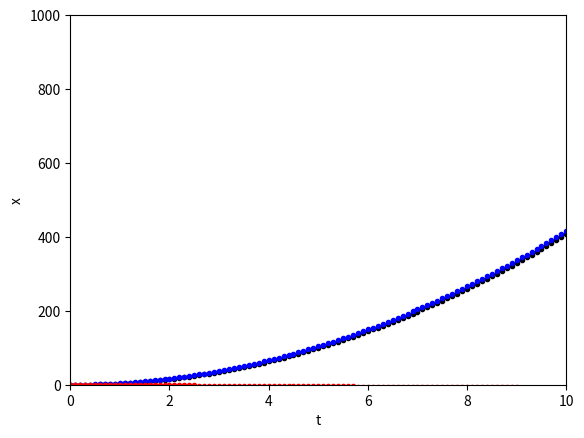

This chart was generated by the following Python code:
import numpy as np
from matplotlib.pyplot import plot,savefig
import matplotlib.pyplot  as plt
import math
p0  =10**3
p   =7.85*(10**3)
n   =10**(-3)
R   =0.01
m   = (4/3) * p * math.pi * R**3  #质量
g   = 9.8
k   = 6*math.pi*n*R   #f=kv
F   =   (4/3) * math.pi * R**3 * p0 * g   #浮力
h   = 0.1              #时间间隔
step=500

v=np.zeros((1,step+1))
x=np.zeros((1,step+1))
t=np.zeros((1,step+1))
y=np.zeros((1,step+1))
D=np.zeros((1,step+1))
v[0,0]=0.0
x[0,0]=0.0
y[0,0]=0.0
D[0,0]=0.0


for i in range(1,step):
    v[0,i+1]  = v[0,i]+h*(9.8-F/m-(k*v[0,i])/m)
    t[0,i]    = h*i
for i in range(1,step):
    x[0,i+1]  =x[0,i]+v[0,i]*h                 #蛙跳法
for i in range(1,step):
    y[0,i]= x[0,i]+v[0,i]*h + h*h*(9.8-F/m-(k*v[0,i])/m) /2            #解析法
for i in range(1,step):
    D[0,i] = x[0,i]-y[0,i]
plt.xlim(0,10)
plt.ylim(0,1000)
plt.xlabel("t")
plt.ylabel("x")
plt.plot(t,x,'.k')
plt.plot(t,y,'.b')
plt.plot(t,D,'.r')
plt.show()


